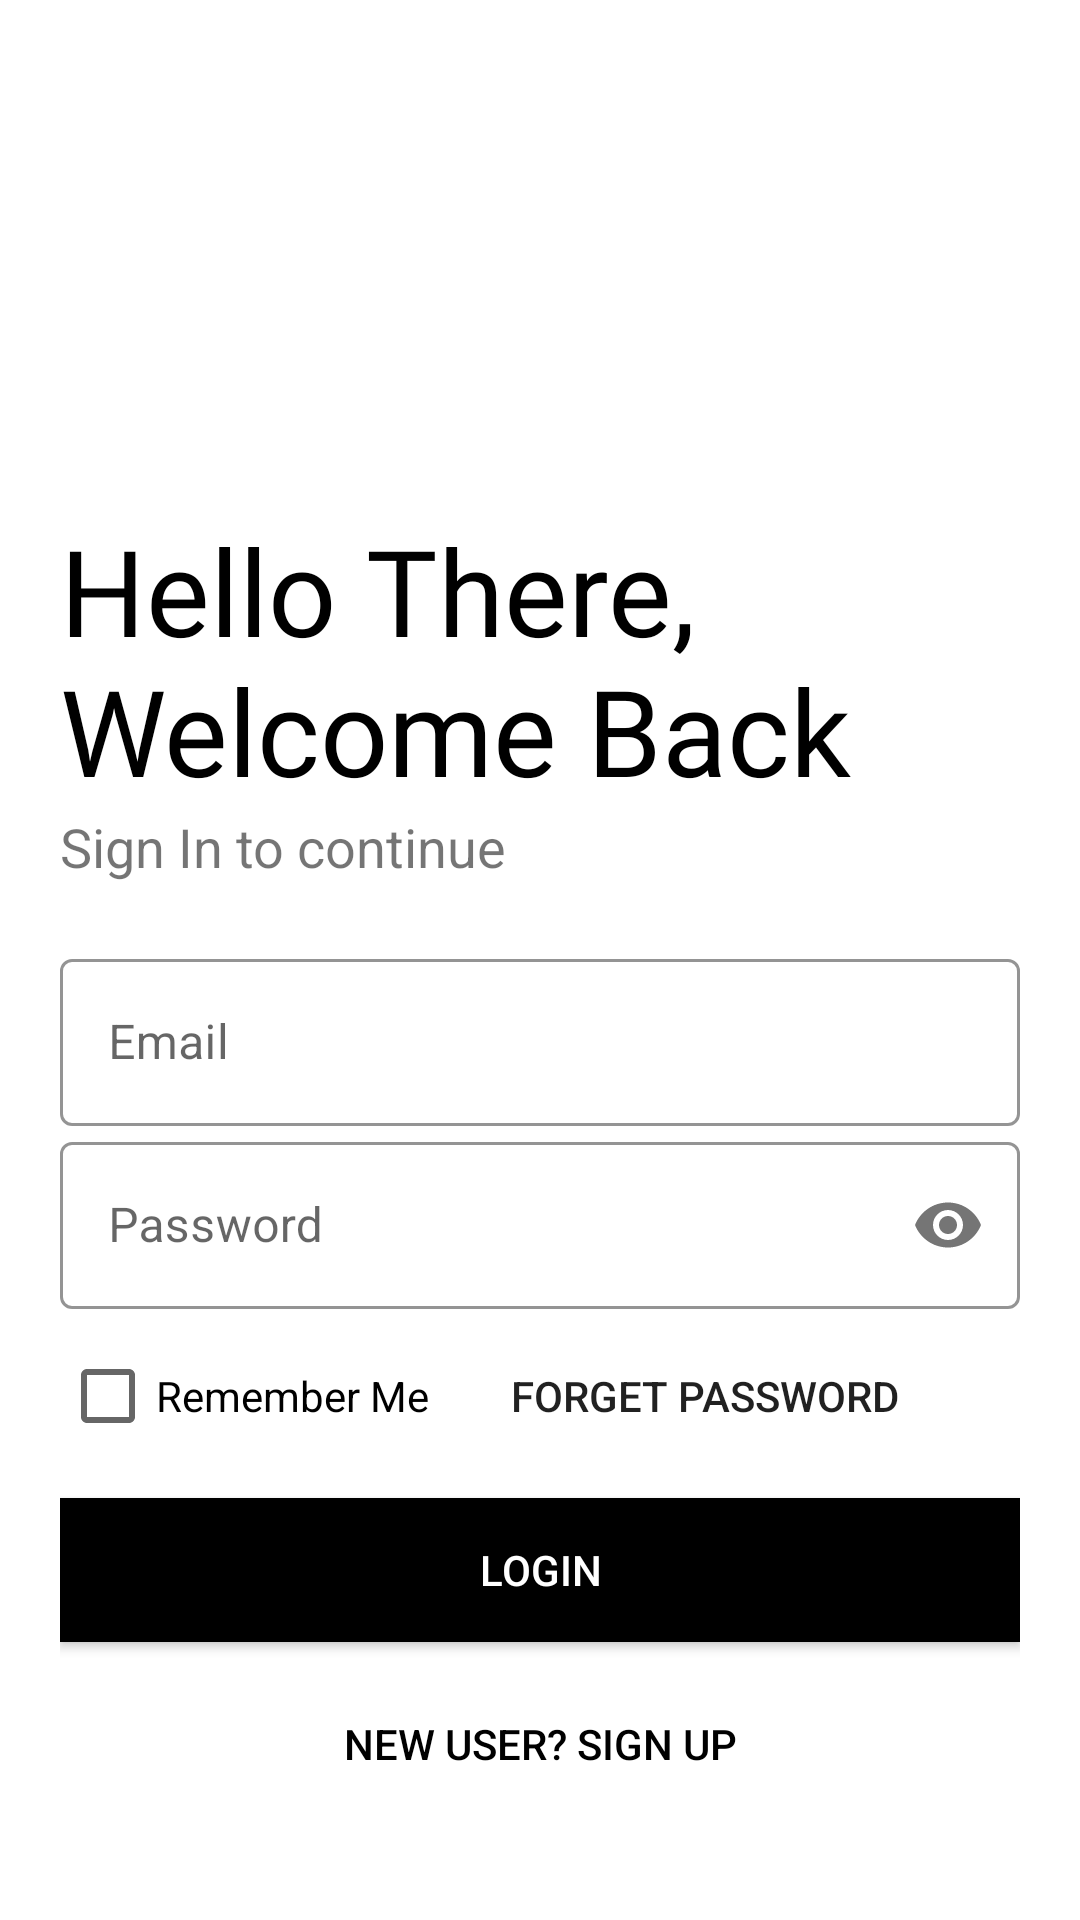

Produce the Android XML layout that renders to this screen, including the resource entries it uses.
<!-- AndroidManifest.xml: application theme Theme.EAD_2022_A1 -->
<!-- res/layout/activity_login.xml -->
<?xml version="1.0" encoding="utf-8"?>
<ScrollView xmlns:android="http://schemas.android.com/apk/res/android"
    xmlns:app="http://schemas.android.com/apk/res-auto"
    xmlns:tools="http://schemas.android.com/tools"
    android:layout_width="match_parent"
    android:layout_height="match_parent"
    android:background="#fff"
    android:padding="20dp"
    tools:context=".Login">




    <LinearLayout
        android:layout_width="match_parent"
        android:layout_height="wrap_content"
        android:orientation="vertical">

        <ImageView
            android:id="@+id/logoImage"
            android:layout_width="150dp"
            android:layout_height="150dp"
            android:layout_marginLeft="20dp"
            android:src="@drawable/lognew2"
            android:transitionName="logo_image" />

        <TextView
            android:id="@+id/logo_name"
            android:layout_width="wrap_content"
            android:layout_height="wrap_content"
            android:fontFamily="@font/bungee"
            android:text="Hello There, Welcome Back"
            android:textColor="#000"
            android:textSize="40sp"
            android:transitionName="logo_text" />

        <TextView
            android:id="@+id/slogan_name"
            android:layout_width="wrap_content"
            android:layout_height="wrap_content"
            android:text="Sign In to continue"
            android:textSize="18sp"
            android:transitionName="logo_continue" />

        <LinearLayout
            android:layout_width="match_parent"
            android:layout_height="wrap_content"
            android:layout_marginTop="20dp"
            android:layout_marginBottom="20dp"
            android:orientation="vertical">

            <com.google.android.material.textfield.TextInputLayout
                android:id="@+id/email"
                style="@style/Widget.MaterialComponents.TextInputLayout.OutlinedBox"
                android:layout_width="match_parent"
                android:layout_height="wrap_content"
                android:hint="Email"
                android:transitionName="input_email"
                app:boxStrokeColor="#FF9100">

                <com.google.android.material.textfield.TextInputEditText
                    android:id="@+id/login_email_edittext"
                    android:layout_width="match_parent"
                    android:layout_height="wrap_content"
                    android:textCursorDrawable="@android:color/holo_blue_bright" />


            </com.google.android.material.textfield.TextInputLayout>

            <com.google.android.material.textfield.TextInputLayout
                android:id="@+id/password"
                style="@style/Widget.MaterialComponents.TextInputLayout.OutlinedBox"
                android:layout_width="match_parent"
                android:layout_height="wrap_content"
                android:hint="Password"
                app:boxStrokeColor="#FF9100"
                android:transitionName="input_password"
                app:passwordToggleEnabled="true">

                <com.google.android.material.textfield.TextInputEditText
                    android:id="@+id/login_password_edittext"
                    android:layout_width="match_parent"
                    android:layout_height="wrap_content"
                    android:inputType="textPassword" />


            </com.google.android.material.textfield.TextInputLayout>

            <RelativeLayout
                android:layout_width="match_parent"
                android:layout_height="wrap_content">

                <CheckBox
                    android:id="@+id/rememberMe"
                    style="@style/Widget.AppCompat.CompoundButton.CheckBox"
                    android:layout_width="wrap_content"
                    android:layout_height="wrap_content"
                    android:layout_centerVertical="true"
                    android:layout_marginTop="10dp"
                    android:text="Remember Me" />


                <Button
                    android:id="@+id/forget"
                    android:layout_width="200dp"
                    android:layout_height="wrap_content"
                    android:layout_alignParentEnd="true"
                    android:layout_gravity="right"
                    android:layout_margin="5dp"
                    android:background="#00000000"
                    android:elevation="0dp"
                    android:text="Forget Password" />


            </RelativeLayout>

            <Button
                android:id="@+id/login"
                android:layout_width="match_parent"
                android:layout_height="wrap_content"
                android:layout_marginTop="5dp"
                android:layout_marginBottom="5dp"
                android:background="#000"
                android:text="LOGIN"
                android:textColor="#fff"
                android:transitionName="btn_log" />

            <Button
                android:id="@+id/lregister"
                android:layout_width="match_parent"
                android:layout_height="wrap_content"
                android:layout_gravity="right"
                android:layout_margin="5dp"
                android:background="#00000000"
                android:elevation="0dp"
                android:text="New User? SIGN UP"
                android:textColor="#000"
                android:transitionName="btn_sign" />


        </LinearLayout>
    </LinearLayout>

</ScrollView>
<!-- resources referenced by this layout -->
<resources>
  <style name="Theme.EAD_2022_A1" parent="Theme.MaterialComponents.DayNight.NoActionBar">
          
          <item name="colorPrimary">@color/purple_500</item>
          <item name="colorPrimaryVariant">@color/purple_700</item>
          <item name="colorOnPrimary">@color/white</item>
          
          <item name="colorSecondary">@color/teal_200</item>
          <item name="colorSecondaryVariant">@color/teal_700</item>
          <item name="colorOnSecondary">@color/black</item>
          
          <item name="android:statusBarColor" tools:targetApi="l">?attr/colorPrimaryVariant</item>
          
      </style>
  <color name="purple_500">#FF6200EE</color>
  <color name="purple_700">#FF3700B3</color>
  <color name="white">#FFFFFFFF</color>
  <color name="teal_200">#FF03DAC5</color>
  <color name="teal_700">#FF018786</color>
  <color name="black">#FF000000</color>
</resources>
